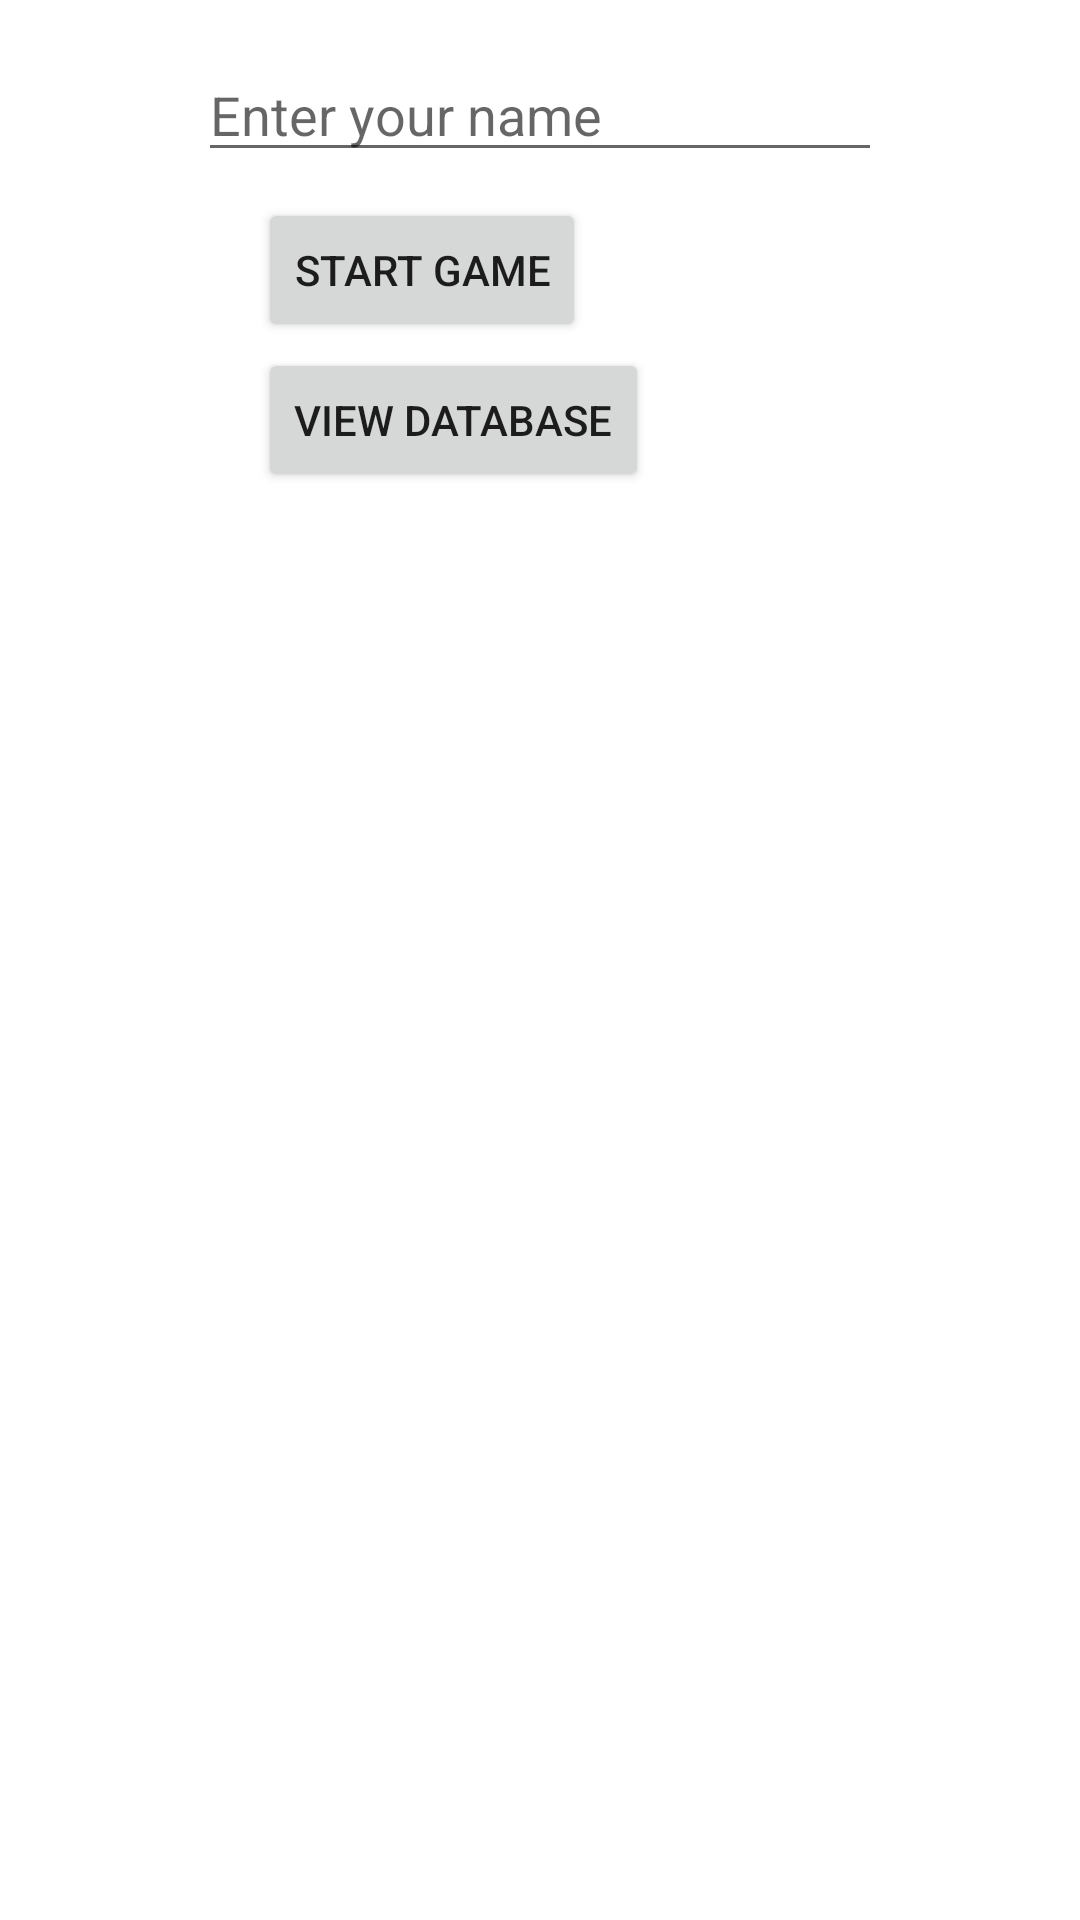

This screen was rendered from an Android layout file. Write that file and the resources it references.
<!-- AndroidManifest.xml: application theme Theme.AndroidProjectmemorygame -->
<!-- res/layout/activity_main.xml -->
<?xml version="1.0" encoding="utf-8"?>

<RelativeLayout xmlns:android="http://schemas.android.com/apk/res/android"
    android:id="@+id/activity_main"
    xmlns:app="http://schemas.android.com/apk/res-auto"
    xmlns:tools="http://schemas.android.com/tools"
    android:layout_width="match_parent"
    android:layout_height="match_parent"
    android:paddingBottom="16dp"
    android:paddingLeft="16dp"
    android:paddingRight="16dp"
    android:paddingTop="16dp"
    tools:context=".MainActivity">


    <EditText
        android:id="@+id/p1"
        android:layout_width="match_parent"
        android:layout_height="wrap_content"
        android:layout_marginLeft="50dp"
        android:layout_marginRight="50dp"
        android:ems="10"
        android:hint="Enter your name"
        android:inputType="textPersonName" />

    <Button
        android:id="@+id/add"
        android:layout_width="wrap_content"
        android:layout_height="wrap_content"
        android:layout_marginLeft="70dp"
        android:layout_marginTop="50dp"
        android:text="Start Game" />

    <Button
        android:id="@+id/view"
        android:layout_width="wrap_content"
        android:layout_height="wrap_content"
        android:layout_marginLeft="70dp"
        android:layout_marginTop="100dp"
        android:text="view database" />
</RelativeLayout>
<!-- resources referenced by this layout -->
<resources>
  <style name="Theme.AndroidProjectmemorygame" parent="Theme.MaterialComponents.DayNight.DarkActionBar">
          
          <item name="colorPrimary">@color/purple_500</item>
          <item name="colorPrimaryVariant">@color/purple_700</item>
          <item name="colorOnPrimary">@color/white</item>
          
          <item name="colorSecondary">@color/teal_200</item>
          <item name="colorSecondaryVariant">@color/teal_700</item>
          <item name="colorOnSecondary">@color/black</item>
          
          <item name="android:statusBarColor" tools:targetApi="l">?attr/colorPrimaryVariant</item>
          
      </style>
  <!-- not gathered from this repository: default colours our renderer supplied (Android Studio template values) -->
  <color name="purple_500">#FF6200EE</color>
  <color name="purple_700">#FF3700B3</color>
  <color name="teal_200">#FF03DAC5</color>
  <color name="teal_700">#FF018786</color>
  <color name="black">#FF000000</color>
  <color name="white">#FFFFFFFF</color>
</resources>
